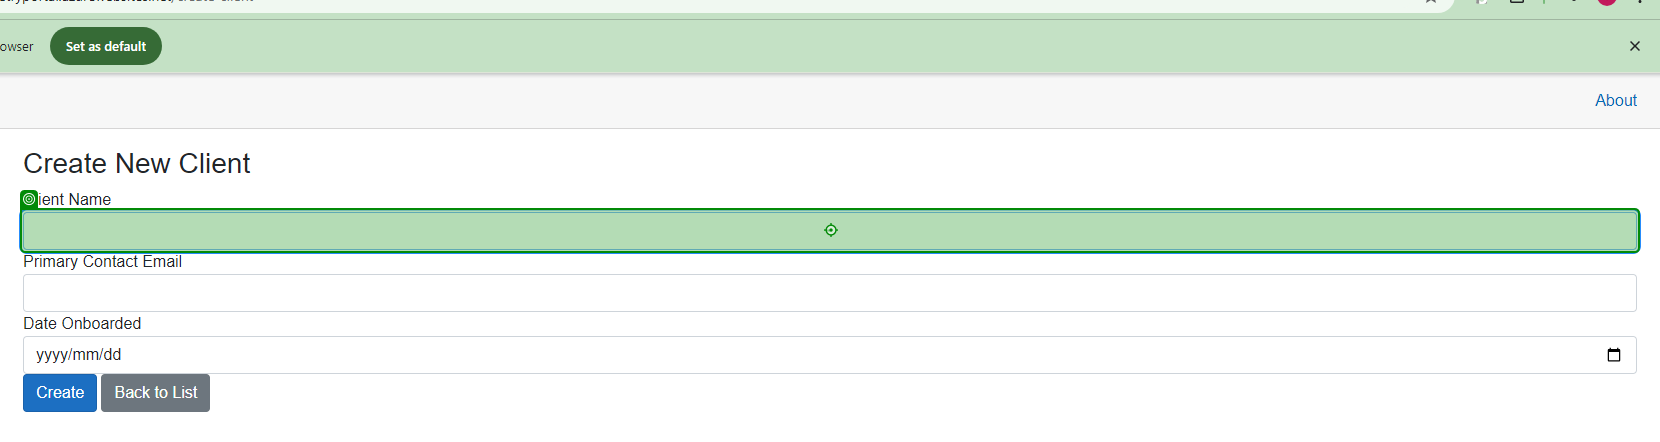
Workflow: Main

Step 1: type "[CurrentRow("ClientName").ToString()]" into 'INPUT clientName'

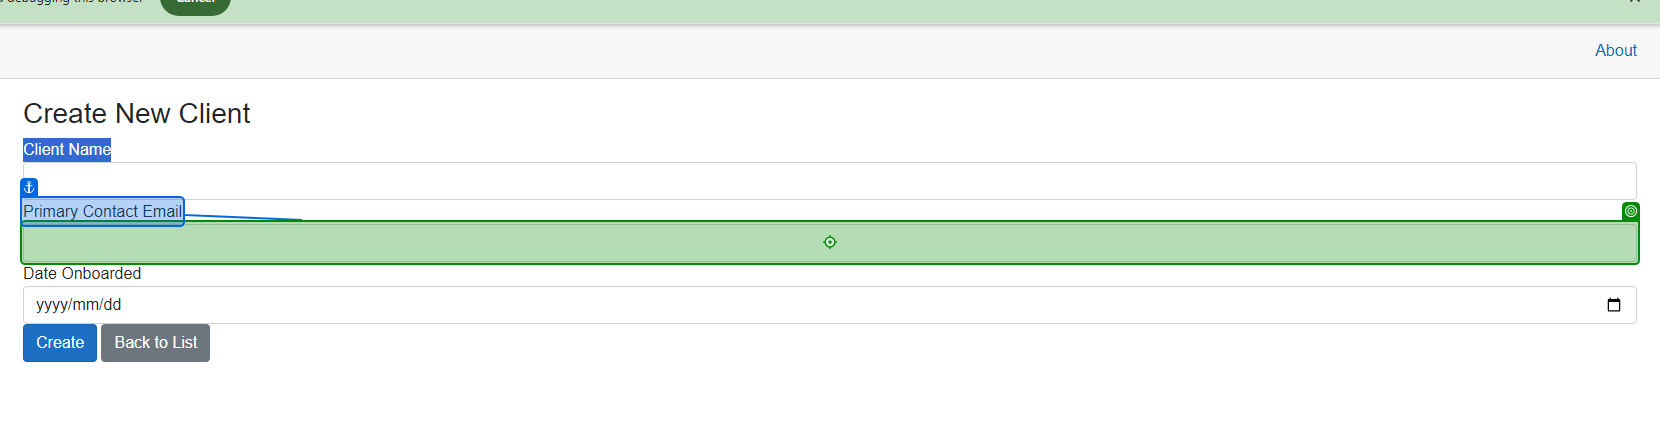
Step 2: type "[CurrentRow("PrimaryContactEmail").ToString()]" into 'Primary Contact Email'

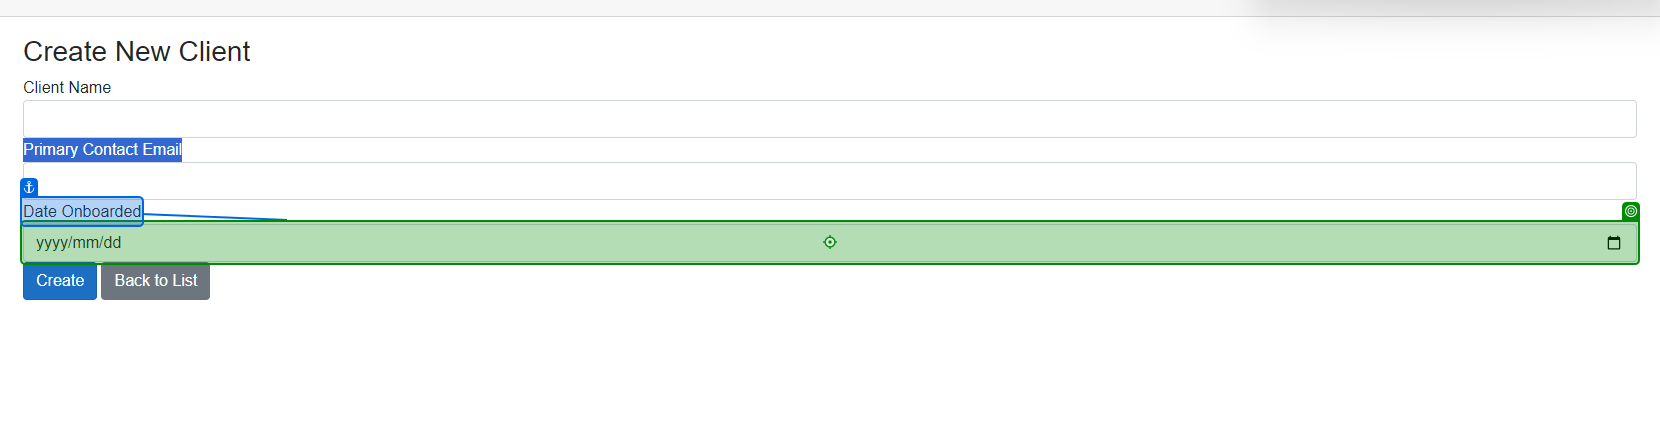
Step 3: type "["00"+DateTime.ParseExact(CurrentRow("DateOnBoarded").ToString(), "MM/dd/yyyy HH:mm:ss", System.Globalization.CultureInfo.InvariantCulture).ToString("yyyy/MM/dd")]" into 'Date Onboarded'

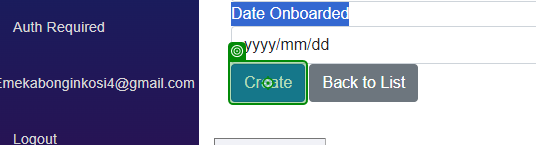
Step 4: click on 'Create'

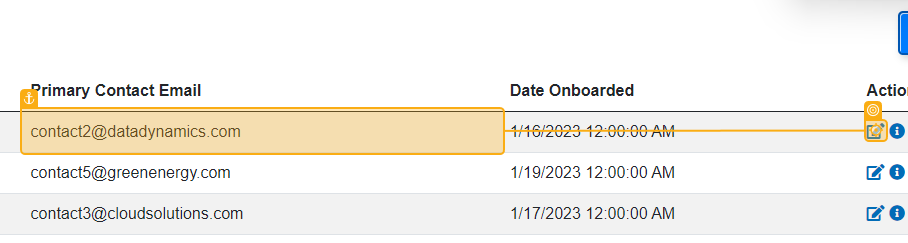
Step 5 [try]: click on 'email'

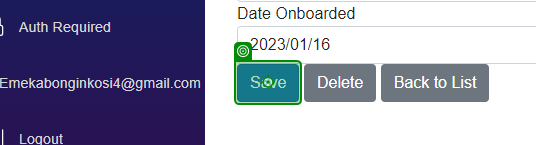
Step 6 [finally]: click on 'Save'